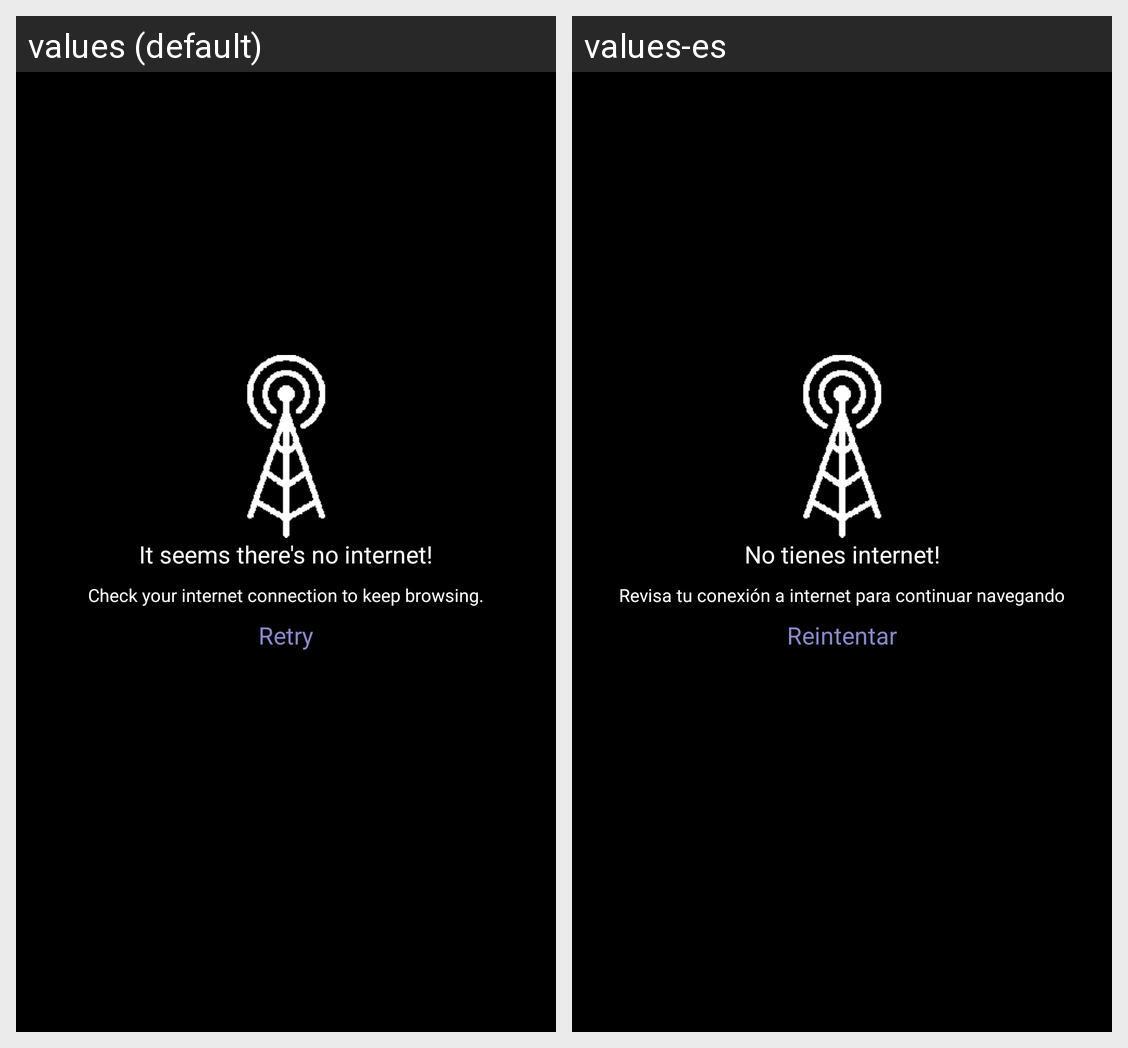

For this localized Android screen grid, give each drawn string resource with its value in every locale shown.
Android screen res/layout/no_connection_layout.xml rendered under 2 locales, left to right: values (default), values-es. Device: Nexus 5 (rendered at 1080×1920; each locale shown at half size, 540×960, under a caption strip naming it); theme AppTheme.
Strings drawn on this screen, with the default value and each locale's value (text and hints the layout hard-codes, and strings that could not be matched under every locale, appear in the picture but are not listed):

search_noConnectionTextTitle
  values: It seems there's no internet!
  values-es: No tienes internet!

search_noConnectionTextBody
  values: Check your internet connection to keep browsing.
  values-es: Revisa tu conexión a internet para continuar navegando

retry
  values: Retry
  values-es: Reintentar
